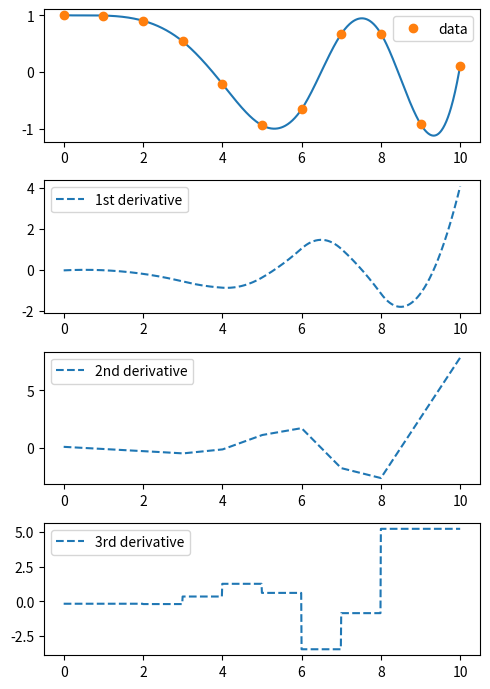

This figure's Python source:
import numpy as np
from scipy.interpolate import CubicSpline
import matplotlib.pyplot as plt

def main():
    
    x = np.linspace(0, 10, num=11)
    y = np.cos(-x**2 / 9.)
    spl = CubicSpline(x, y)

    fig, ax = plt.subplots(4, 1, figsize=(5, 7))
    xnew = np.linspace(0, 10, num=1001)
    ax[0].plot(xnew, spl(xnew))
    ax[0].plot(x, y, 'o', label='data')
    ax[1].plot(xnew, spl(xnew, nu=1), '--', label='1st derivative')
    ax[2].plot(xnew, spl(xnew, nu=2), '--', label='2nd derivative')
    ax[3].plot(xnew, spl(xnew, nu=3), '--', label='3rd derivative')
    for j in range(4):
        ax[j].legend(loc='best')
    plt.tight_layout()
    plt.show()

if __name__ == "__main__":
    main()
